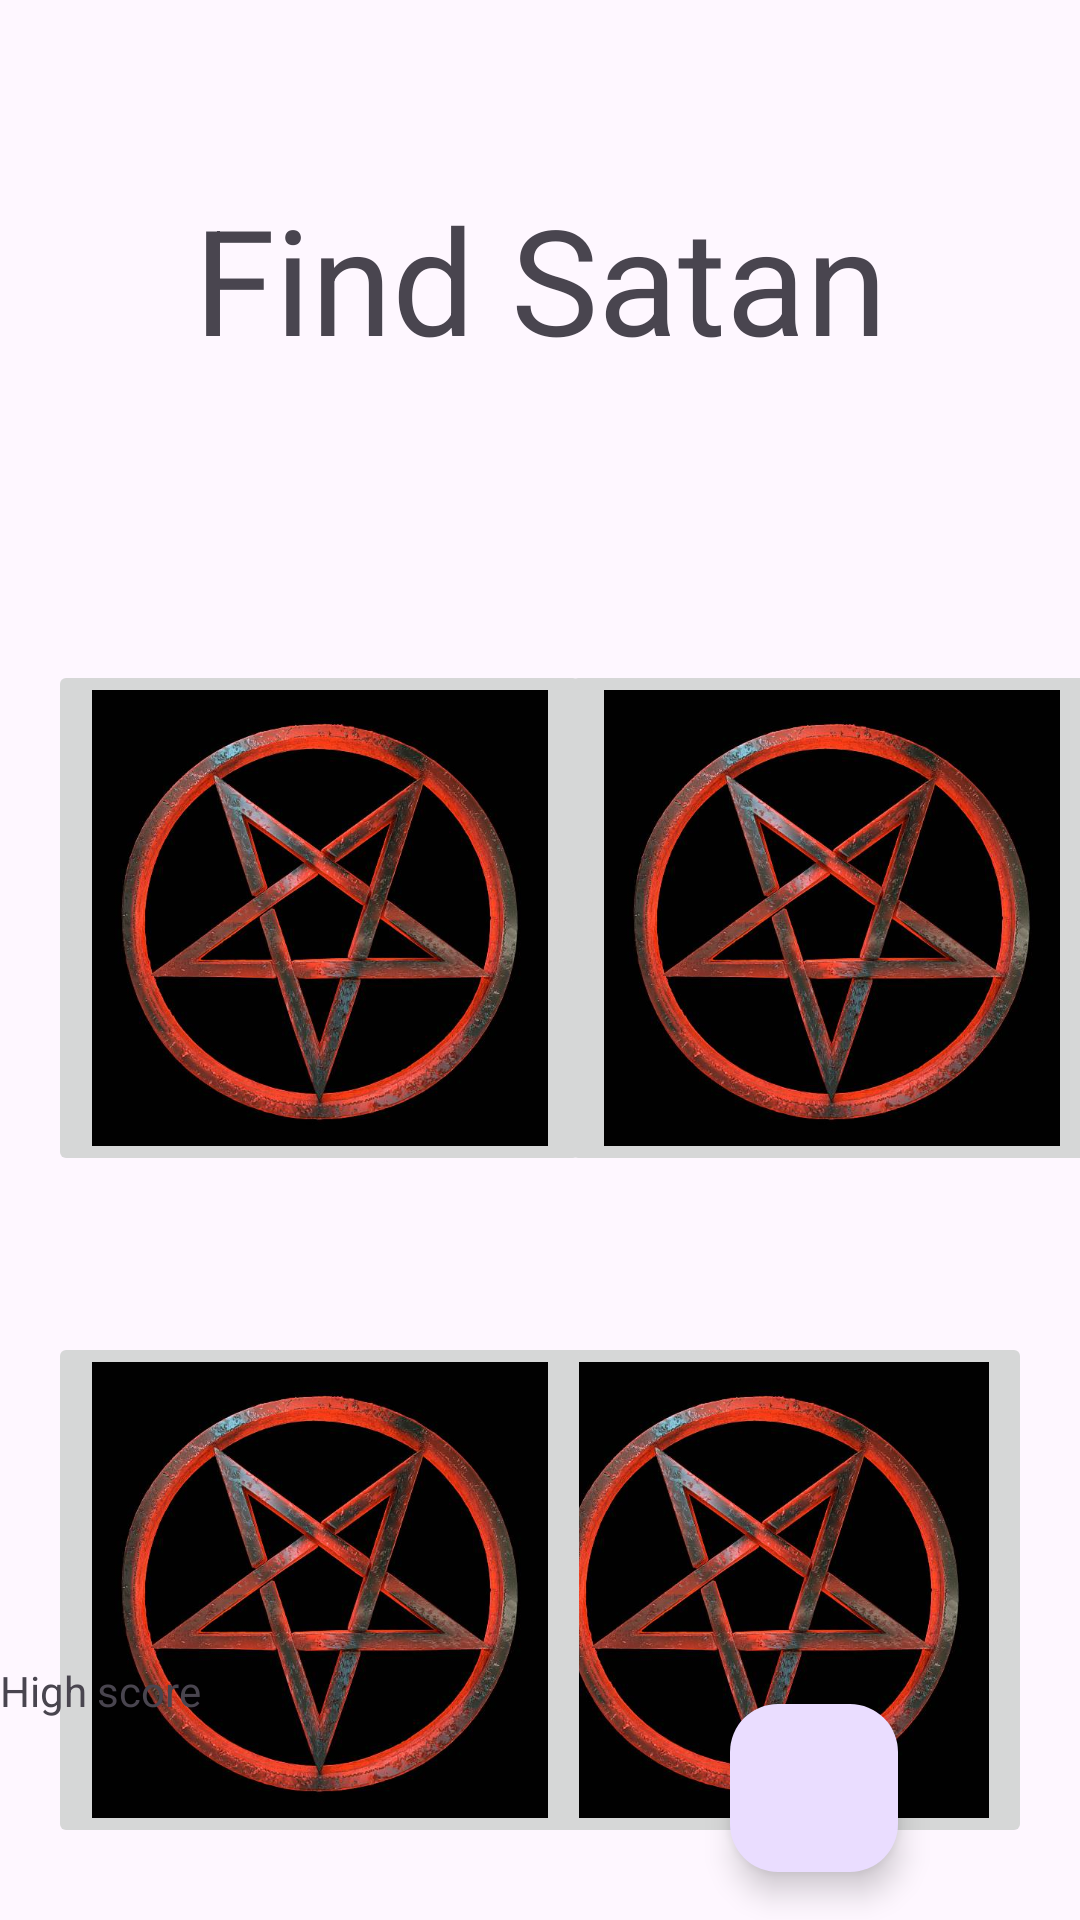

Android layout source for this screen:
<!-- AndroidManifest.xml: application theme Theme.Androidharkka -->
<!-- res/layout/activity_game.xml -->
<?xml version="1.0" encoding="utf-8"?>
<androidx.constraintlayout.widget.ConstraintLayout xmlns:android="http://schemas.android.com/apk/res/android"
    xmlns:app="http://schemas.android.com/apk/res-auto"
    xmlns:tools="http://schemas.android.com/tools"
    android:id="@+id/main"
    android:layout_width="match_parent"
    android:layout_height="match_parent"
    tools:context=".GameActivity">

    <TextView
        android:id="@+id/demo"
        android:layout_width="231dp"
        android:layout_height="80dp"
        android:layout_marginTop="60dp"
        android:text="@string/demo"
        app:autoSizeTextType="uniform"
        app:layout_constraintEnd_toEndOf="parent"
        app:layout_constraintStart_toStartOf="parent"
        app:layout_constraintTop_toTopOf="parent" />

    <ImageButton
        android:id="@+id/imageButton1"
        android:layout_width="181dp"
        android:layout_height="172dp"
        android:layout_marginStart="16dp"
        android:layout_marginTop="220dp"
        android:contentDescription="@string/filler"
        android:scaleType="fitCenter"
        android:src="@drawable/pentagram"
        app:layout_constraintStart_toStartOf="parent"
        app:layout_constraintTop_toTopOf="parent" />

    <ImageButton
        android:id="@+id/imageButton2"
        android:layout_width="181dp"
        android:layout_height="172dp"
        android:layout_marginTop="52dp"
        android:layout_marginEnd="16dp"
        android:contentDescription="@string/filler"
        android:scaleType="fitCenter"
        android:src="@drawable/pentagram"
        app:layout_constraintEnd_toEndOf="parent"
        app:layout_constraintTop_toBottomOf="@+id/imageButton4" />

    <ImageButton
        android:id="@+id/imageButton3"
        android:layout_width="181dp"
        android:layout_height="172dp"
        android:layout_marginStart="16dp"
        android:layout_marginTop="52dp"
        android:contentDescription="@string/filler"
        android:scaleType="fitCenter"
        android:src="@drawable/pentagram"
        app:layout_constraintStart_toStartOf="parent"
        app:layout_constraintTop_toBottomOf="@+id/imageButton1" />

    <ImageButton
        android:id="@+id/imageButton4"
        android:layout_width="181dp"
        android:layout_height="172dp"
        android:layout_marginTop="220dp"
        android:contentDescription="@string/filler"
        android:scaleType="fitCenter"
        android:src="@drawable/pentagram"
        app:layout_constraintEnd_toEndOf="parent"
        app:layout_constraintHorizontal_bias="0.578"
        app:layout_constraintStart_toEndOf="@+id/imageButton1"
        app:layout_constraintTop_toTopOf="parent" />

    <ImageView
        android:id="@+id/khorne"
        android:layout_width="224dp"
        android:layout_height="242dp"
        android:contentDescription="@string/filler"
        android:src="@drawable/khorne"
        app:layout_constraintBottom_toBottomOf="parent"
        app:layout_constraintEnd_toEndOf="parent"
        app:layout_constraintHorizontal_bias="0.0"
        app:layout_constraintStart_toStartOf="parent"
        app:layout_constraintTop_toBottomOf="@+id/demo"
        app:layout_constraintVertical_bias="0.0" />

    <com.google.android.material.floatingactionbutton.FloatingActionButton
        android:id="@+id/fab"
        android:layout_width="wrap_content"
        android:layout_height="wrap_content"
        android:layout_gravity="end|bottom"
        android:layout_margin="16dp"
        android:layout_marginBottom="28dp"
        android:contentDescription="@string/filler"
        android:text="@string/reload"
        app:layout_constraintBottom_toBottomOf="parent"
        app:layout_constraintEnd_toEndOf="parent"
        app:layout_constraintHorizontal_bias="0.836"
        app:layout_constraintStart_toStartOf="parent"
        app:rippleColor="@color/black" />

    <TextView
        android:id="@+id/hScoreText"
        android:layout_width="86dp"
        android:layout_height="26dp"
        android:layout_marginBottom="60dp"
        android:contentDescription="@string/filler"
        android:text="@string/Highscore"
        app:layout_constraintBottom_toBottomOf="parent"
        app:layout_constraintStart_toStartOf="parent" />

    <TextView
        android:id="@+id/hScore"
        android:layout_width="77dp"
        android:layout_height="21dp"
        android:layout_marginBottom="64dp"
        android:contentDescription="@string/filler"
        android:text=""
        app:layout_constraintBottom_toBottomOf="parent"
        app:layout_constraintEnd_toEndOf="parent"
        app:layout_constraintHorizontal_bias="0.0"
        app:layout_constraintStart_toEndOf="@+id/hScoreText" />



</androidx.constraintlayout.widget.ConstraintLayout>
<!-- resources referenced by this layout -->
<resources>
  <!-- drawable pentagram: jpg bitmap (drawable, 39752 bytes) -->
  <string name="Highscore">High score</string>
  <string name="demo">Find Satan</string>
  <string name="filler"> </string>
  <string name="reload">Reload</string>
  <style name="Theme.Androidharkka" parent="Base.Theme.Androidharkka" />
  <style name="Base.Theme.Androidharkka" parent="Theme.Material3.DayNight.NoActionBar">
          
          
      </style>
  <!-- not gathered from this repository: default colours our renderer supplied (Android Studio template values) -->
  <color name="black">#FF000000</color>
</resources>
